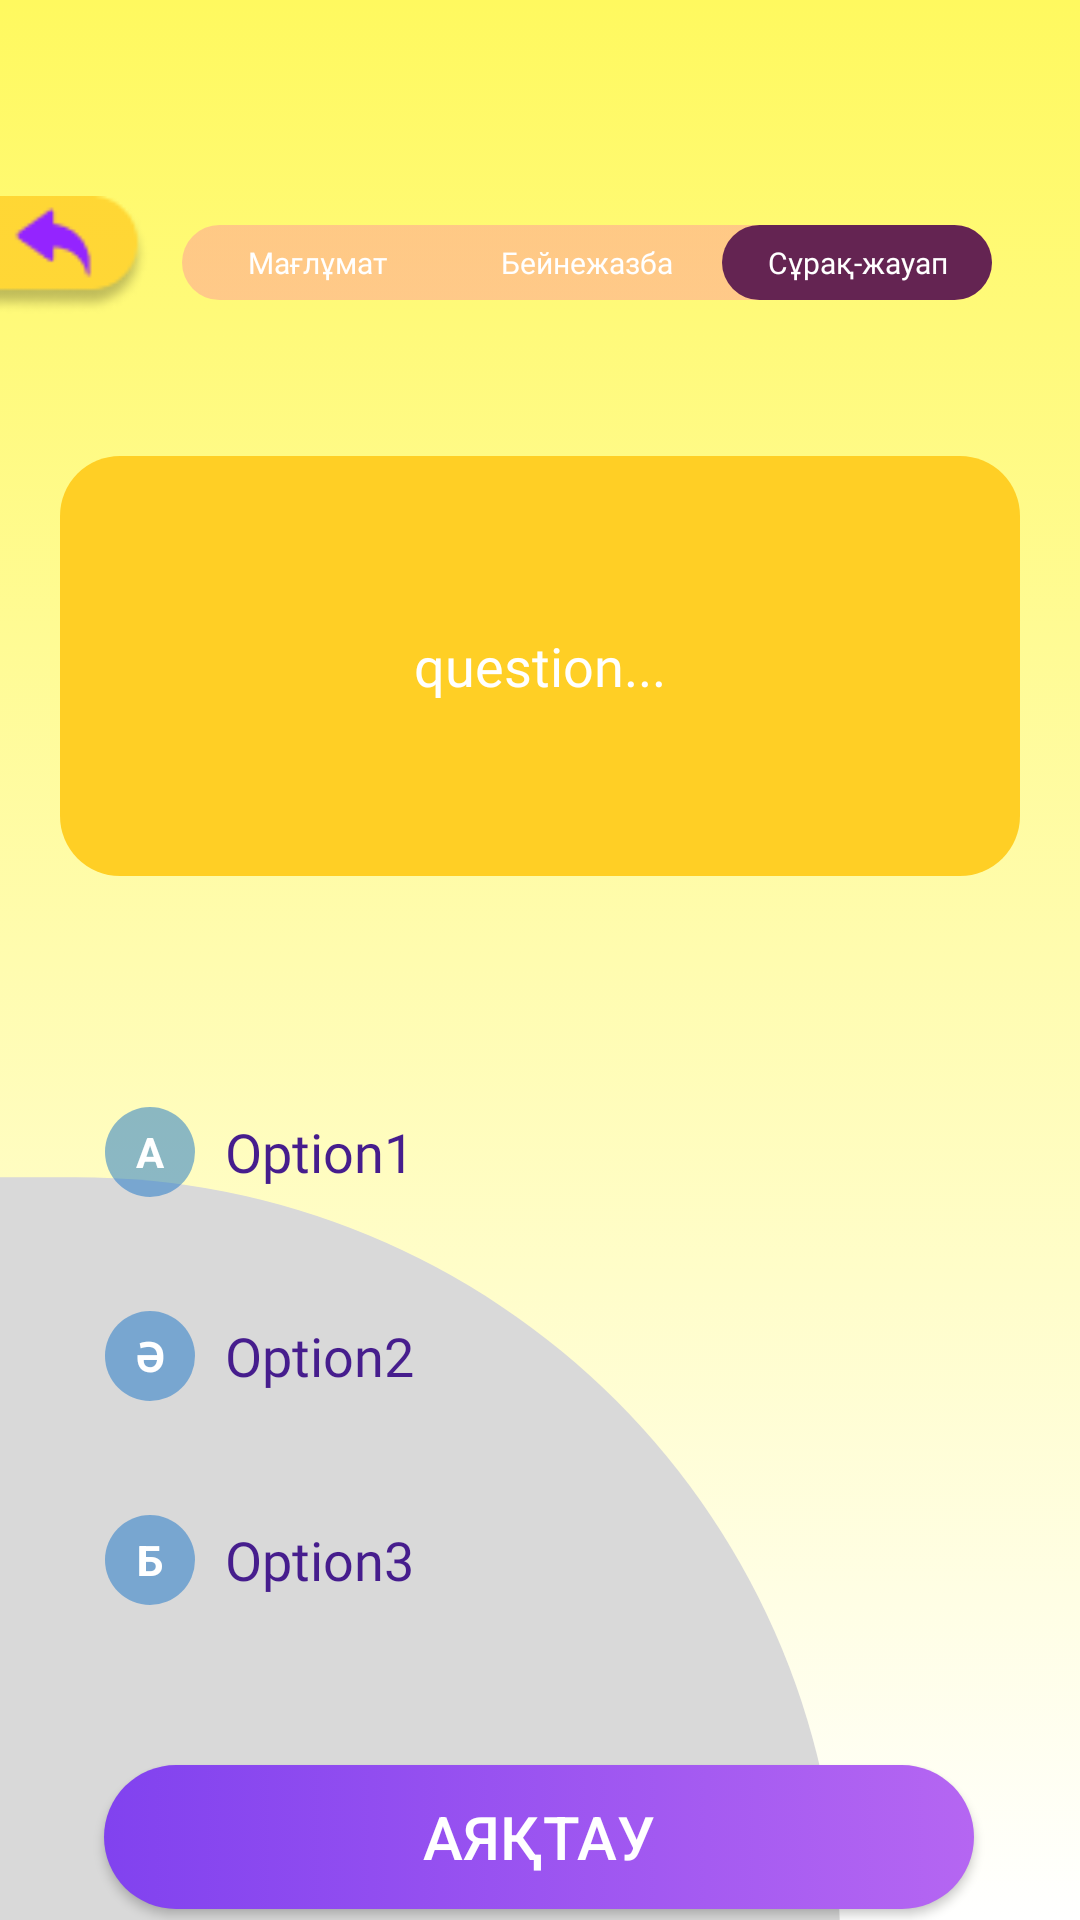

This screen was rendered from an Android layout file. Write that file and the resources it references.
<!-- AndroidManifest.xml: application theme Theme.Balaqai -->
<!-- res/layout/activity_question.xml -->
<?xml version="1.0" encoding="utf-8"?>
<androidx.constraintlayout.widget.ConstraintLayout xmlns:android="http://schemas.android.com/apk/res/android"
    xmlns:app="http://schemas.android.com/apk/res-auto"
    xmlns:tools="http://schemas.android.com/tools"
    android:layout_width="match_parent"
    android:layout_height="match_parent"
    android:background="@drawable/gradient_background_tradition"
    tools:context=".traditions.QuestionActivity">

    <ImageView
        android:layout_width="280dp"
        android:layout_height="260dp"
        android:src="@drawable/custom_circle"
        app:layout_constraintBottom_toBottomOf="parent"
        app:layout_constraintStart_toStartOf="parent"
        android:layout_marginBottom="-10dp"/>

    <ImageView
        android:id="@+id/btnBack"
        android:layout_width="50dp"
        android:layout_height="50dp"
        android:layout_marginTop="60dp"
        android:src="@drawable/back"
        app:layout_constraintEnd_toEndOf="parent"
        app:layout_constraintHorizontal_bias="0.0"
        app:layout_constraintStart_toStartOf="parent"
        app:layout_constraintTop_toTopOf="parent" />

    <LinearLayout
        android:id="@+id/linearLayout2"
        android:layout_width="270dp"
        android:layout_height="25dp"
        android:layout_marginTop="75dp"
        android:background="@drawable/linear_layout_style"
        android:gravity="center"
        android:orientation="horizontal"
        app:layout_constraintEnd_toEndOf="parent"
        app:layout_constraintHorizontal_bias="0.27"
        app:layout_constraintStart_toEndOf="@+id/btnBack"
        app:layout_constraintTop_toTopOf="parent">

        <TextView
            android:id="@+id/maglumat_btn"
            android:layout_width="90dp"
            android:layout_height="match_parent"
            android:fontFamily="@font/raleway_bold"
            android:gravity="center"
            android:text="@string/info"
            android:textColor="@color/white"
            android:textSize="10sp" />

        <TextView
            android:id="@+id/beine_btn"
            android:layout_width="90dp"
            android:layout_height="match_parent"
            android:fontFamily="@font/raleway_bold"
            android:gravity="center"
            android:text="@string/video"
            android:textColor="@color/white"
            android:textSize="10sp" />

        <TextView
            android:id="@+id/ques_ans_btn"
            android:layout_width="90dp"
            android:layout_height="match_parent"
            android:background="@drawable/button_style_questio_answer"
            android:fontFamily="@font/raleway_bold"
            android:gravity="center"
            android:text="@string/question"
            android:textColor="@color/white"
            android:textSize="10sp" />

    </LinearLayout>


    <LinearLayout
        android:id="@+id/question_layout"
        android:layout_width="match_parent"
        android:layout_height="140dp"
        android:layout_marginTop="52dp"
        android:layout_marginRight="20dp"
        android:layout_marginLeft="20dp"
        android:background="@drawable/linear_layout_style_question"
        android:gravity="center"
        app:layout_constraintEnd_toEndOf="parent"
        app:layout_constraintHorizontal_bias="0.0"
        app:layout_constraintStart_toStartOf="parent"
        app:layout_constraintTop_toBottomOf="@+id/linearLayout2">

        <TextView
            android:id="@+id/question"
            android:layout_width="wrap_content"
            android:layout_height="wrap_content"
            android:layout_marginRight="20dp"
            android:layout_marginLeft="20dp"
            android:gravity="center"
            android:fontFamily="@font/nunito_sans_bold"
            android:text="question..."
            android:textColor="@color/white"
            android:textSize="18sp" />
    </LinearLayout>

    <LinearLayout
        android:id="@+id/linearLayout3"
        android:layout_width="match_parent"
        android:layout_height="wrap_content"
        android:layout_marginTop="28dp"
        android:gravity="center"
        android:orientation="vertical"
        android:paddingTop="30dp"
        android:paddingBottom="30dp"
        app:layout_constraintEnd_toEndOf="parent"
        app:layout_constraintHorizontal_bias="0.0"
        app:layout_constraintStart_toStartOf="parent"
        app:layout_constraintTop_toBottomOf="@+id/question_layout">

        <LinearLayout
            android:id="@+id/option1"
            android:layout_width="310dp"
            android:layout_height="48dp"
            android:layout_margin="10dp"
            android:background="@drawable/linear_layout_ques_ans_style"
            android:gravity="center"
            android:orientation="horizontal">

            <TextView
                android:layout_width="30dp"
                android:layout_height="30dp"
                android:layout_margin="10dp"
                android:background="@drawable/question_answers"
                android:gravity="center"
                android:text="A"
                android:textColor="@color/white"
                android:textStyle="bold" />

            <TextView
                android:id="@+id/option1_text"
                android:layout_width="match_parent"
                android:layout_height="wrap_content"
                android:layout_marginRight="10dp"
                android:fontFamily="@font/nunito_sans_bold"
                android:text="Option1"
                android:textColor="#461D8D"
                android:textSize="18sp" />
        </LinearLayout>

        <LinearLayout
            android:id="@+id/option2"
            android:layout_width="310dp"
            android:layout_height="48dp"
            android:layout_margin="10dp"
            android:background="@drawable/linear_layout_ques_ans_style"
            android:gravity="center"
            android:orientation="horizontal">

            <TextView
                android:layout_width="30dp"
                android:layout_height="30dp"
                android:layout_margin="10dp"
                android:background="@drawable/question_answers"
                android:gravity="center"
                android:text="Ә"
                android:textColor="@color/white"
                android:textStyle="bold" />

            <TextView
                android:id="@+id/option2_text"
                android:layout_width="match_parent"
                android:layout_height="wrap_content"
                android:layout_marginRight="10dp"
                android:fontFamily="@font/nunito_sans_bold"
                android:text="Option2"
                android:textColor="#461D8D"
                android:textSize="18sp" />
        </LinearLayout>

        <LinearLayout
            android:id="@+id/option3"
            android:layout_width="310dp"
            android:layout_height="48dp"
            android:layout_margin="10dp"
            android:background="@drawable/linear_layout_ques_ans_style"
            android:gravity="center"
            android:orientation="horizontal">

            <TextView
                android:layout_width="30dp"
                android:layout_height="30dp"
                android:layout_margin="10dp"
                android:background="@drawable/question_answers"
                android:gravity="center"
                android:text="Б"
                android:textColor="@color/white"
                android:textStyle="bold" />

            <TextView
                android:id="@+id/option3_text"
                android:layout_width="match_parent"
                android:layout_height="wrap_content"
                android:layout_marginRight="10dp"
                android:fontFamily="@font/nunito_sans_bold"
                android:text="Option3"
                android:textColor="#461D8D"
                android:textSize="18sp" />
        </LinearLayout>

    </LinearLayout>

    <Button
        android:id="@+id/button_end"
        android:layout_width="290dp"
        android:layout_height="48dp"
        android:background="@drawable/button_style_start"
        android:text="@string/end"
        android:textColor="@color/white"
        android:textSize="20sp"
        app:layout_constraintBottom_toBottomOf="parent"
        app:layout_constraintEnd_toEndOf="parent"
        app:layout_constraintHorizontal_bias="0.495"
        app:layout_constraintStart_toStartOf="parent"
        app:layout_constraintTop_toBottomOf="@+id/linearLayout3"
        app:layout_constraintVertical_bias="0.562" />
</androidx.constraintlayout.widget.ConstraintLayout>
<!-- resources referenced by this layout -->
<resources>
  <color name="white">#FFFFFFFF</color>
  <!-- drawable button_style_questio_answer (drawable) -->
  <?xml version="1.0" encoding="utf-8"?>
  <selector xmlns:android="http://schemas.android.com/apk/res/android">
      <item>
          <shape>
              <corners android:radius="40dp"/>
              <solid android:color="#642452"/>
          </shape>
      </item>
  </selector>
  <!-- drawable button_style_start (drawable) -->
  <?xml version="1.0" encoding="utf-8"?>
  <selector xmlns:android="http://schemas.android.com/apk/res/android">
      <item>
          <shape>
              <corners android:radius="40dp"/>
              <gradient android:angle="0"
                  android:endColor="#B566F2"
                  android:startColor="#8142EF"
                  android:type="linear"/>
          </shape>
      </item>
  </selector>
  <!-- drawable custom_circle (drawable) -->
  <?xml version="1.0" encoding="utf-8"?>
  <shape xmlns:android="http://schemas.android.com/apk/res/android"
      android:shape="rectangle">
  
      <size
          android:width="110dp"
          android:height="100dp"/>
      <solid android:color="@color/custom_circle_color"/>
      <corners
          android:topRightRadius="100dp"/>
  
  </shape>
  <!-- drawable gradient_background_tradition (drawable) -->
  <?xml version="1.0" encoding="utf-8"?>
  <selector xmlns:android="http://schemas.android.com/apk/res/android">
  
      <item>
          <shape>
              <gradient
                  android:type="linear"
                  android:angle="90"
                  android:startColor="#FFFFFF"
                  android:endColor="#FFF95F"
                  />
  
          </shape>
      </item>
  </selector>
  <!-- drawable linear_layout_style (drawable) -->
  <?xml version="1.0" encoding="utf-8"?>
  <selector xmlns:android="http://schemas.android.com/apk/res/android">
      <item>
          <shape>
              <corners android:radius="40dp"/>
              <gradient android:angle="0"
                  android:endColor="#80FF9999"
                  android:startColor="#80FF9999"
                  android:type="linear"/>
          </shape>
      </item>
  </selector>
  <!-- drawable linear_layout_style_question (drawable) -->
  <?xml version="1.0" encoding="utf-8"?>
  <selector xmlns:android="http://schemas.android.com/apk/res/android">
      <item>
          <shape>
              <corners android:radius="20dp"/>
             <solid android:color="#FFCF25"/>
          </shape>
      </item>
  </selector>
  <!-- drawable question_answers (drawable) -->
  <?xml version="1.0" encoding="utf-8"?>
  <layer-list xmlns:android="http://schemas.android.com/apk/res/android">
      <item
          android:width="30dp"
          android:height="30dp">
          <shape  android:shape="rectangle">
  
              <solid android:color="#801974C8" />
              <corners android:radius="15dp" />
  
          </shape>
      </item>
  </layer-list>
  <string name="end">Аяқтау</string>
  <string name="info">Мағлұмат</string>
  <string name="question">Сұрақ-жауап</string>
  <string name="video">Бейнежазба</string>
  <color name="custom_circle_color">#D9D9D9</color>
  <color name="purple_700">#FF3700B3</color>
  <color name="teal_200">#FF03DAC5</color>
  <color name="teal_700">#FF018786</color>
  <color name="black">#FF000000</color>
  <style name="CustomActivityAnimation" parent="@android:style/Animation.Activity">
          <item name="android:activityOpenEnterAnimation">@anim/slide_in_right</item>
          <item name="android:activityOpenExitAnimation">@anim/slide_out_left</item>
          <item name="android:activityCloseEnterAnimation">@anim/slide_in_left</item>
          <item name="android:activityCloseExitAnimation">@anim/slide_out_right</item>
      </style>
</resources>
